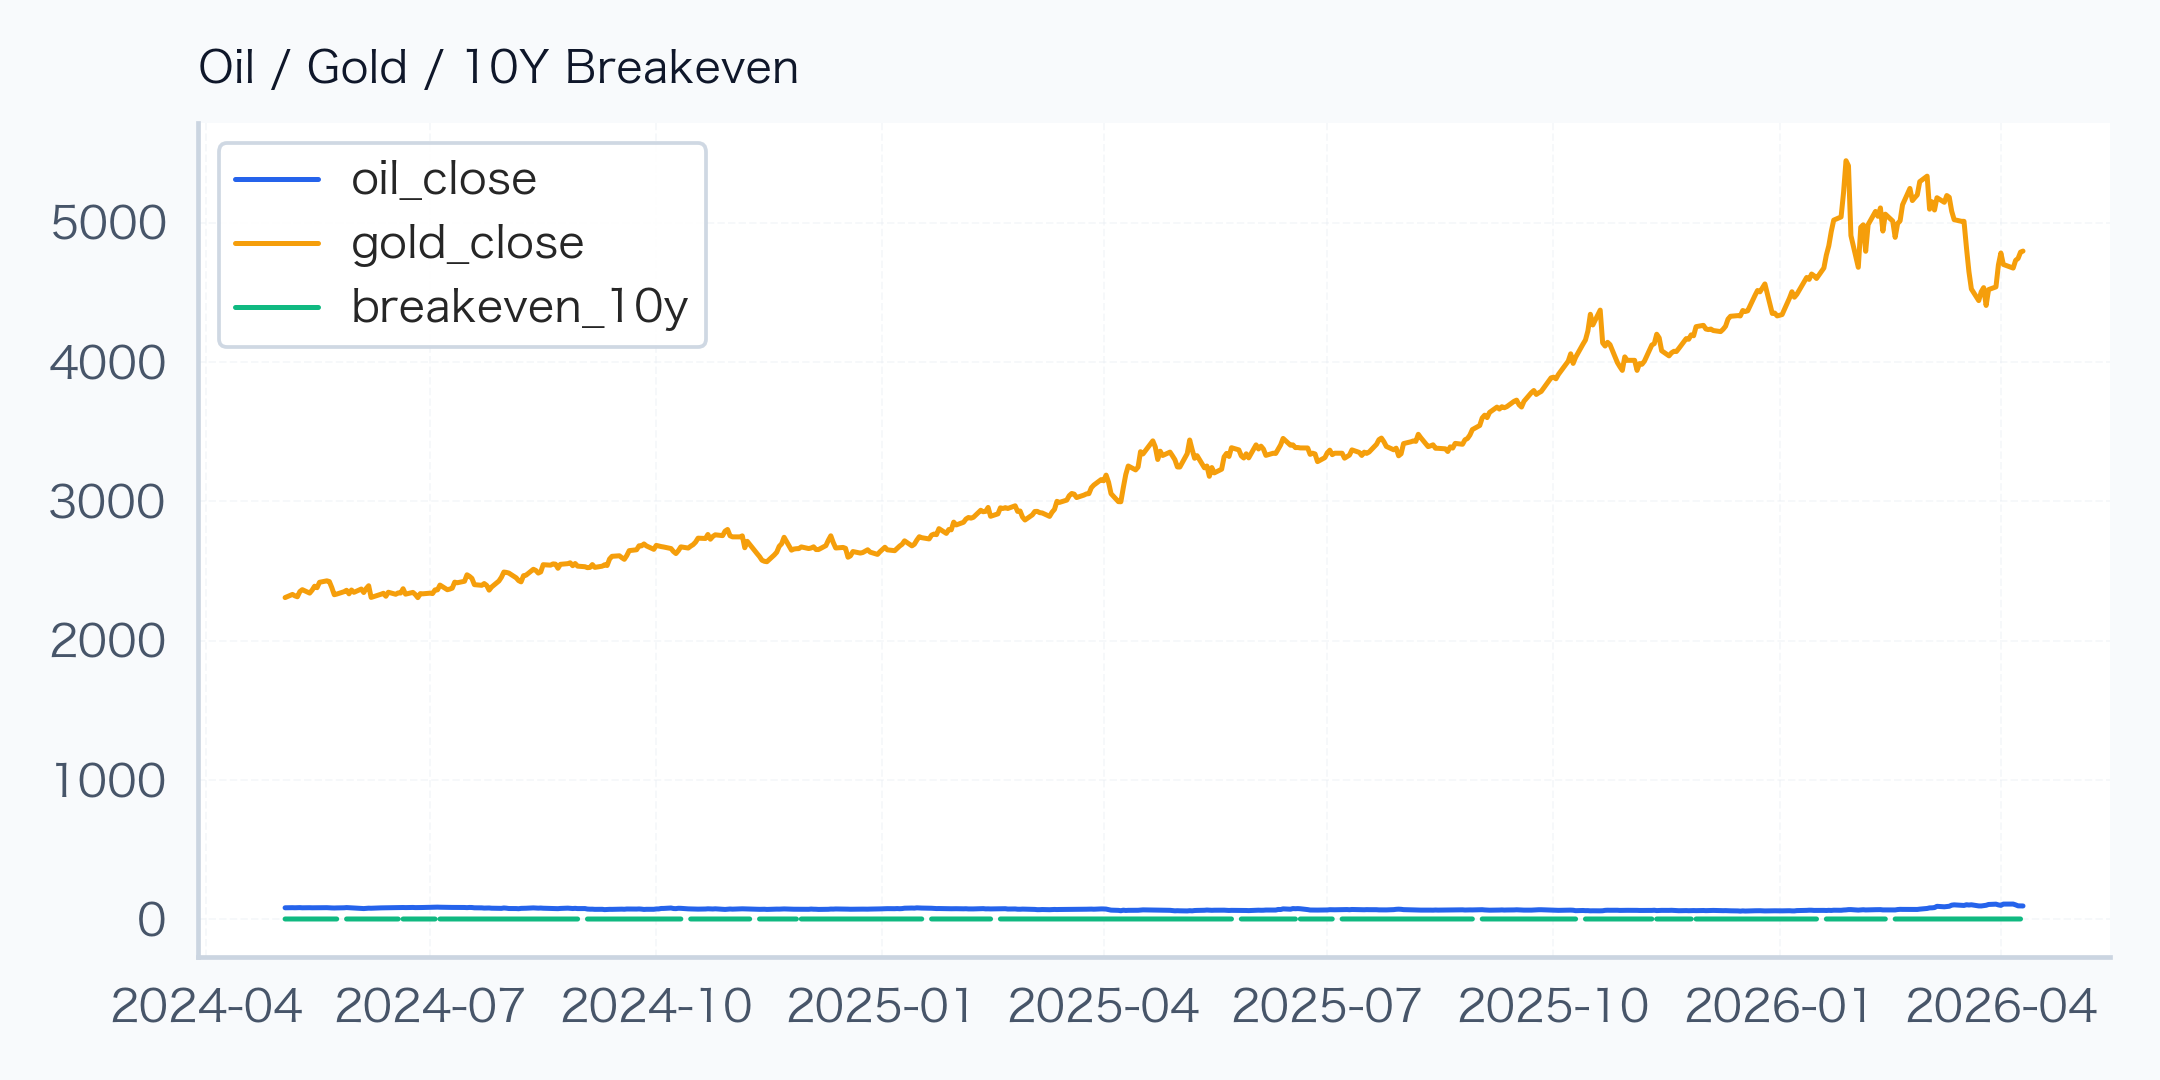

Data behind this chart, as committed beside it:
trade_date, oil_close, gold_close, breakeven_10y
2024-05-03, 82.78, 2310, 2.35
2024-05-06, 83.59, 2333, 2.35
2024-05-07, 82.97, 2322, 2.32
2024-05-08, 83.72, 2316, 2.31
2024-05-09, 84.1, 2353, 2.32
2024-05-10, 82.77, 2367, 2.34
2024-05-13, 83.4, 2342, 2.33
2024-05-14, 82.74, 2364, 2.33
2024-05-15, 82.9, 2392, 2.31
2024-05-16, 83.41, 2381, 2.31
2024-05-17, 83.99, 2420, 2.32
2024-05-20, 83.62, 2430, 2.33
2024-05-21, 82.53, 2425, 2.32
2024-05-22, 81.72, 2382, 2.33
2024-05-23, 81.2, 2331, 2.3
2024-05-24, 81.84, 2335, 2.32
2024-05-27, 82.81, 2352, 
2024-05-28, 84.33, 2362, 2.34
2024-05-29, 83.36, 2337, 2.36
2024-05-30, 81.92, 2364, 2.36
2024-05-31, 81.24, 2348, 2.35
2024-06-03, 78.09, 2371, 2.33
2024-06-04, 77.12, 2346, 2.31
2024-06-05, 78.62, 2375, 2.3
2024-06-06, 80.01, 2395, 2.28
2024-06-07, 79.47, 2311, 2.3
2024-06-10, 81.94, 2328, 2.31
2024-06-11, 82.12, 2334, 2.27
2024-06-12, 82.49, 2341, 2.22
2024-06-13, 82.17, 2320, 2.21
2024-06-14, 82.59, 2348, 2.17
2024-06-17, 84.4, 2334, 2.22
2024-06-18, 85.34, 2344, 2.21
2024-06-19, 84.49, 2343, 
2024-06-20, 84.8, 2374, 2.25
2024-06-21, 84.2, 2335, 2.23
2024-06-24, 85.19, 2347, 2.22
2024-06-25, 84.15, 2332, 2.22
2024-06-26, 84.43, 2310, 2.26
2024-06-27, 85.42, 2338, 2.26
2024-06-28, 84.83, 2337, 2.28
2024-07-01, 86.63, 2342, 2.32
2024-07-02, 86.58, 2339, 2.3
2024-07-03, 87.07, 2365, 2.27
2024-07-04, 87.55, 2365, 
2024-07-05, 86.85, 2400, 2.28
2024-07-08, 85.69, 2366, 2.27
2024-07-09, 85.0, 2371, 2.26
2024-07-10, 85.35, 2378, 2.27
2024-07-11, 85.56, 2421, 2.25
2024-07-12, 85.21, 2416, 2.24
2024-07-15, 84.93, 2427, 2.27
2024-07-16, 83.84, 2474, 2.26
2024-07-17, 85.17, 2463, 2.26
2024-07-18, 84.79, 2448, 2.31
2024-07-19, 82.62, 2403, 2.32
2024-07-22, 82.26, 2398, 2.3
2024-07-23, 80.58, 2411, 2.29
2024-07-24, 80.65, 2398, 2.28
2024-07-25, 81.42, 2363, 2.28
... 440 more rows
